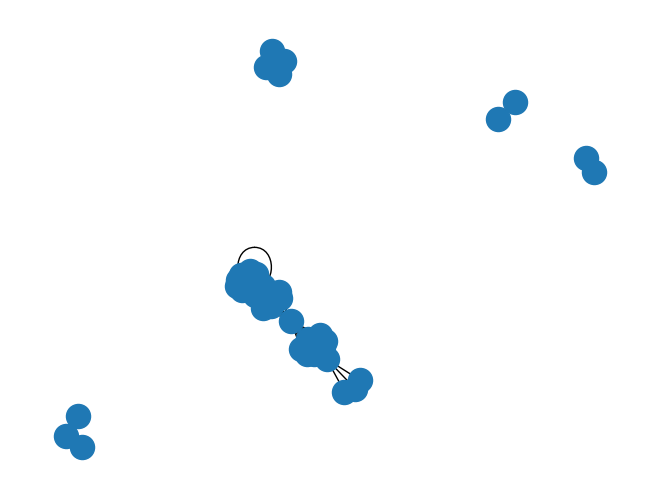

Write the Python code that produced this figure. (Note: this script raises an exception after producing the figure.)
import networkx as nx
import matplotlib.pyplot as plt
goarn_network= nx.Graph()

goarn_network.add_edge("CIRMF", "Ministry of Health DRC",weight=2)
goarn_network.add_edge("Ministry of Health DRC", "WHO HQ",weight=1)
goarn_network.add_edge("Ministry of Health DRC", "WHO_AFRO",weight=2)
goarn_network.add_edge("Ministry of Health DRC", "WHO Congo Brazzaville",weight=2)
goarn_network.add_edge("Ministry of Health DRC", "Red Crescent societies",weight=4)
goarn_network.add_edge("Bernard-Nocht Institute for Tropical Medicine", "Ministry of Health DRC",weight=1)
goarn_network.add_edge("CDC Atlanta", "Ministry of Health DRC",weight=1)
goarn_network.add_edge("Institute of Tropical Medicine Belgium", "Ministry of Health DRC",weight=1)
goarn_network.add_edge("London School of Hygiene", "Ministry of Health DRC",weight=1)
goarn_network.add_edge("Ministry of Health DRC", "Tropical Medicine London",weight=1)
goarn_network.add_edge("CIRMF", "WHO HQ",weight=1)
goarn_network.add_edge("CIRMF", "WHO_AFRO",weight=2)
goarn_network.add_edge("CIRMF", "WHO Congo Brazzaville",weight=2)
goarn_network.add_edge("CIRMF", "Red Crescent societies",weight=4)
goarn_network.add_edge("Bernard-Nocht Institute for Tropical Medicine", "CIRMF",weight=1)
goarn_network.add_edge("CDC Atlanta", "CIRMF",weight=1)
goarn_network.add_edge("CIRMF", "Institute of Tropical Medicine Belgium",weight=1)
goarn_network.add_edge("CIRMF", "London School of Hygiene",weight=1)
goarn_network.add_edge("CIRMF", "Tropical Medicine London",weight=1)
goarn_network.add_edge("WHO HQ", "WHO_AFRO",weight=1)
goarn_network.add_edge("WHO Congo Brazzaville", "WHO HQ",weight=1)
goarn_network.add_edge("Red Crescent societies", "WHO HQ",weight=1)
goarn_network.add_edge("Bernard-Nocht Institute for Tropical Medicine", "WHO HQ",weight=1)
goarn_network.add_edge("CDC Atlanta", "WHO HQ",weight=1)
goarn_network.add_edge("Institute of Tropical Medicine Belgium", "WHO HQ",weight=1)
goarn_network.add_edge("London School of Hygiene", "WHO HQ",weight=1)
goarn_network.add_edge("Tropical Medicine London", "WHO HQ",weight=1)
goarn_network.add_edge("WHO Congo Brazzaville", "WHO_AFRO",weight=2)
goarn_network.add_edge("Red Crescent societies", "WHO_AFRO",weight=4)
goarn_network.add_edge("Bernard-Nocht Institute for Tropical Medicine", "WHO_AFRO",weight=1)
goarn_network.add_edge("CDC Atlanta", "WHO_AFRO",weight=1)
goarn_network.add_edge("Institute of Tropical Medicine Belgium", "WHO_AFRO",weight=1)
goarn_network.add_edge("London School of Hygiene", "WHO_AFRO",weight=1)
goarn_network.add_edge("Tropical Medicine London", "WHO_AFRO",weight=1)
goarn_network.add_edge("Red Crescent societies", "WHO Congo Brazzaville",weight=4)
goarn_network.add_edge("Bernard-Nocht Institute for Tropical Medicine", "WHO Congo Brazzaville",weight=1)
goarn_network.add_edge("CDC Atlanta", "WHO Congo Brazzaville",weight=1)
goarn_network.add_edge("Institute of Tropical Medicine Belgium", "WHO Congo Brazzaville",weight=1)
goarn_network.add_edge("London School of Hygiene", "WHO Congo Brazzaville",weight=1)
goarn_network.add_edge("Tropical Medicine London", "WHO Congo Brazzaville",weight=1)
goarn_network.add_edge("Bernard-Nocht Institute for Tropical Medicine", "Red Crescent societies",weight=1)
goarn_network.add_edge("CDC Atlanta", "Red Crescent societies",weight=1)
goarn_network.add_edge("Institute of Tropical Medicine Belgium", "Red Crescent societies",weight=1)
goarn_network.add_edge("London School of Hygiene", "Red Crescent societies",weight=1)
goarn_network.add_edge("Red Crescent societies", "Tropical Medicine London",weight=1)
goarn_network.add_edge("Bernard-Nocht Institute for Tropical Medicine", "CDC Atlanta",weight=1)
goarn_network.add_edge("Bernard-Nocht Institute for Tropical Medicine", "Institute of Tropical Medicine Belgium",weight=1)
goarn_network.add_edge("Bernard-Nocht Institute for Tropical Medicine", "London School of Hygiene",weight=1)
goarn_network.add_edge("Bernard-Nocht Institute for Tropical Medicine", "Tropical Medicine London",weight=1)
goarn_network.add_edge("CDC Atlanta", "Institute of Tropical Medicine Belgium",weight=1)
goarn_network.add_edge("CDC Atlanta", "London School of Hygiene",weight=1)
goarn_network.add_edge("CDC Atlanta", "Tropical Medicine London",weight=1)
goarn_network.add_edge("Institute of Tropical Medicine Belgium", "London School of Hygiene",weight=1)
goarn_network.add_edge("Institute of Tropical Medicine Belgium", "Tropical Medicine London",weight=1)
goarn_network.add_edge("London School of Hygiene", "Tropical Medicine London",weight=1)
goarn_network.add_edge("Global Influenza Surveillance Network", "Hong Kong National Influenza Center",weight=1)
goarn_network.add_edge("Department of Health in Hong Kong", "Hong Kong National Influenza Center",weight=1)
goarn_network.add_edge("Hong Kong National Influenza Center", "Ministry of Health in Beijing",weight=1)
goarn_network.add_edge("Department of Health in Hong Kong", "Global Influenza Surveillance Network",weight=1)
goarn_network.add_edge("Global Influenza Surveillance Network", "Ministry of Health in Beijing",weight=1)
goarn_network.add_edge("Department of Health in Hong Kong", "Ministry of Health in Beijing",weight=1)
goarn_network.add_edge("CDC Atlanta", "Centre of International Health Australia",weight=1)
goarn_network.add_edge("CDC Atlanta", "Epicentre France",weight=1)
goarn_network.add_edge("CDC Atlanta", "Institut de veille sanitaire",weight=1)
goarn_network.add_edge("CDC Atlanta", "Institut Pasteur France",weight=1)
goarn_network.add_edge("CDC Atlanta", "Institut Pasteur Viet Nam",weight=1)
goarn_network.add_edge("CDC Atlanta", "MSF",weight=1)
goarn_network.add_edge("CDC Atlanta", "National Health Service UK",weight=1)
goarn_network.add_edge("CDC Atlanta", "National Health Service Viet Nam",weight=1)
goarn_network.add_edge("CDC Atlanta", "Robert Koch Institute Germany",weight=1)
goarn_network.add_edge("CDC Atlanta", "Central Field Epidemiology Group Smittskyddsinstitutet (SMI)",weight=1)
goarn_network.add_edge("CDC Atlanta", "WHO_WPRO",weight=1)
goarn_network.add_edge("Centre of International Health Australia", "Epicentre France",weight=1)
goarn_network.add_edge("Centre of International Health Australia", "Institut de veille sanitaire",weight=1)
goarn_network.add_edge("Centre of International Health Australia", "Institut Pasteur France",weight=1)
goarn_network.add_edge("Centre of International Health Australia", "Institut Pasteur Viet Nam",weight=1)
goarn_network.add_edge("Centre of International Health Australia", "MSF",weight=1)
goarn_network.add_edge("Centre of International Health Australia", "National Health Service UK",weight=1)
goarn_network.add_edge("Centre of International Health Australia", "National Health Service Viet Nam",weight=1)
goarn_network.add_edge("Centre of International Health Australia", "Robert Koch Institute Germany",weight=1)
goarn_network.add_edge("Central Field Epidemiology Group Smittskyddsinstitutet (SMI)", "Centre of International Health Australia",weight=1)
goarn_network.add_edge("Centre of International Health Australia", "WHO_WPRO",weight=1)
goarn_network.add_edge("Epicentre France", "Institut de veille sanitaire",weight=1)
goarn_network.add_edge("Epicentre France", "Institut Pasteur France",weight=1)
goarn_network.add_edge("Epicentre France", "Institut Pasteur Viet Nam",weight=1)
goarn_network.add_edge("Epicentre France", "MSF",weight=1)
goarn_network.add_edge("Epicentre France", "National Health Service UK",weight=1)
goarn_network.add_edge("Epicentre France", "National Health Service Viet Nam",weight=1)
goarn_network.add_edge("Epicentre France", "Robert Koch Institute Germany",weight=1)
goarn_network.add_edge("Central Field Epidemiology Group Smittskyddsinstitutet (SMI)", "Epicentre France",weight=1)
goarn_network.add_edge("Epicentre France", "WHO_WPRO",weight=1)
goarn_network.add_edge("Institut Pasteur France", "Institut de veille sanitaire",weight=1)
goarn_network.add_edge("Institut Pasteur Viet Nam", "Institut de veille sanitaire",weight=1)
goarn_network.add_edge("Institut de veille sanitaire", "MSF",weight=1)
goarn_network.add_edge("Institut de veille sanitaire", "National Health Service UK",weight=1)
goarn_network.add_edge("Institut de veille sanitaire", "National Health Service Viet Nam",weight=1)
goarn_network.add_edge("Institut de veille sanitaire", "Robert Koch Institute Germany",weight=1)
goarn_network.add_edge("Central Field Epidemiology Group Smittskyddsinstitutet (SMI)", "Institut de veille sanitaire",weight=1)
goarn_network.add_edge("Institut de veille sanitaire", "WHO_WPRO",weight=1)
goarn_network.add_edge("Institut Pasteur France", "Institut Pasteur Viet Nam",weight=1)
goarn_network.add_edge("Institut Pasteur France", "MSF",weight=1)
goarn_network.add_edge("Institut Pasteur France", "National Health Service UK",weight=1)
goarn_network.add_edge("Institut Pasteur France", "National Health Service Viet Nam",weight=1)
goarn_network.add_edge("Institut Pasteur France", "Robert Koch Institute Germany",weight=1)
goarn_network.add_edge("Central Field Epidemiology Group Smittskyddsinstitutet (SMI)", "Institut Pasteur France",weight=1)
goarn_network.add_edge("Institut Pasteur France", "WHO_WPRO",weight=1)
goarn_network.add_edge("Institut Pasteur Viet Nam", "MSF",weight=1)
goarn_network.add_edge("Institut Pasteur Viet Nam", "National Health Service UK",weight=1)
goarn_network.add_edge("Institut Pasteur Viet Nam", "National Health Service Viet Nam",weight=1)
goarn_network.add_edge("Institut Pasteur Viet Nam", "Robert Koch Institute Germany",weight=1)
goarn_network.add_edge("Central Field Epidemiology Group Smittskyddsinstitutet (SMI)", "Institut Pasteur Viet Nam",weight=1)
goarn_network.add_edge("Institut Pasteur Viet Nam", "WHO_WPRO",weight=1)
goarn_network.add_edge("MSF", "National Health Service UK",weight=1)
goarn_network.add_edge("MSF", "National Health Service Viet Nam",weight=1)
goarn_network.add_edge("MSF", "Robert Koch Institute Germany",weight=1)
goarn_network.add_edge("Central Field Epidemiology Group Smittskyddsinstitutet (SMI)", "MSF",weight=1)
goarn_network.add_edge("MSF", "WHO_WPRO",weight=1)
goarn_network.add_edge("National Health Service UK", "National Health Service Viet Nam",weight=1)
goarn_network.add_edge("National Health Service UK", "Robert Koch Institute Germany",weight=1)
goarn_network.add_edge("Central Field Epidemiology Group Smittskyddsinstitutet (SMI)", "National Health Service UK",weight=1)
goarn_network.add_edge("National Health Service UK", "WHO_WPRO",weight=1)
goarn_network.add_edge("National Health Service Viet Nam", "Robert Koch Institute Germany",weight=1)
goarn_network.add_edge("Central Field Epidemiology Group Smittskyddsinstitutet (SMI)", "National Health Service Viet Nam",weight=1)
goarn_network.add_edge("National Health Service Viet Nam", "WHO_WPRO",weight=1)
goarn_network.add_edge("Central Field Epidemiology Group Smittskyddsinstitutet (SMI)", "Robert Koch Institute Germany",weight=1)
goarn_network.add_edge("Robert Koch Institute Germany", "WHO_WPRO",weight=1)
goarn_network.add_edge("Central Field Epidemiology Group Smittskyddsinstitutet (SMI)", "WHO_WPRO",weight=1)
goarn_network.add_edge("Ministry of Health in Singapore", "WHO",weight=1)
goarn_network.add_edge("Chinese Ministry of Health", "WHO China",weight=1)
goarn_network.add_edge("CDC Taiwan", "WHO",weight=1)
goarn_network.add_edge("Ministry of Health Algeria", "WHO Collaborating Centre",weight=1)
goarn_network.add_edge("Institut Pasteur France", "Ministry of Health Algeria",weight=1)
goarn_network.add_edge("Kazakh Scientific Centre for Quarantine and Zoonotic Disease", "Ministry of Health Algeria",weight=1)
goarn_network.add_edge("Institut Pasteur France", "WHO Collaborating Centre",weight=1)
goarn_network.add_edge("Kazakh Scientific Centre for Quarantine and Zoonotic Disease", "WHO Collaborating Centre",weight=1)
goarn_network.add_edge("Institut Pasteur France", "Kazakh Scientific Centre for Quarantine and Zoonotic Disease",weight=1)
goarn_network.add_edge("MSF Luxembourg", "Ministry of Health Mali",weight=1)
goarn_network.add_edge("IRD", "Ministry of Health DRC",weight=1)
goarn_network.add_edge("Ministry of Health DRC", "National Coordination Committee DRC",weight=1)
goarn_network.add_edge("MSF Holland", "Ministry of Health DRC",weight=1)
goarn_network.add_edge("Ministry of Health DRC", "National Control Committee DRC",weight=1)
goarn_network.add_edge("Congolese Ministries of Defence and Foresty", "Ministry of Health DRC",weight=1)
goarn_network.add_edge("ECHO", "Ministry of Health DRC",weight=1)
goarn_network.add_edge("French Cooperation", "Ministry of Health DRC",weight=1)
goarn_network.add_edge("Ministry of Health DRC", "United Nations High Commission for Refugees (UNHCR)",weight=1)
goarn_network.add_edge("CIRMF", "IRD",weight=1)
goarn_network.add_edge("IRD", "National Coordination Committee DRC",weight=1)
goarn_network.add_edge("IRD", "WHO_AFRO",weight=1)
goarn_network.add_edge("IRD", "WHO Congo Brazzaville",weight=1)
goarn_network.add_edge("IRD", "MSF Holland",weight=1)
goarn_network.add_edge("IRD", "National Control Committee DRC",weight=1)
goarn_network.add_edge("Congolese Ministries of Defence and Foresty", "IRD",weight=1)
goarn_network.add_edge("ECHO", "IRD",weight=1)
goarn_network.add_edge("French Cooperation", "IRD",weight=1)
goarn_network.add_edge("IRD", "Red Crescent societies",weight=3)
goarn_network.add_edge("IRD", "United Nations High Commission for Refugees (UNHCR)",weight=1)
goarn_network.add_edge("CIRMF", "National Coordination Committee DRC",weight=1)
goarn_network.add_edge("CIRMF", "MSF Holland",weight=1)
goarn_network.add_edge("CIRMF", "National Control Committee DRC",weight=1)
goarn_network.add_edge("CIRMF", "Congolese Ministries of Defence and Foresty",weight=1)
goarn_network.add_edge("CIRMF", "ECHO",weight=1)
goarn_network.add_edge("CIRMF", "French Cooperation",weight=1)
goarn_network.add_edge("CIRMF", "United Nations High Commission for Refugees (UNHCR)",weight=1)
goarn_network.add_edge("National Coordination Committee DRC", "WHO_AFRO",weight=1)
goarn_network.add_edge("National Coordination Committee DRC", "WHO Congo Brazzaville",weight=1)
goarn_network.add_edge("MSF Holland", "National Coordination Committee DRC",weight=1)
goarn_network.add_edge("National Control Committee DRC", "National Coordination Committee DRC",weight=1)
goarn_network.add_edge("Congolese Ministries of Defence and Foresty", "National Coordination Committee DRC",weight=1)
goarn_network.add_edge("ECHO", "National Coordination Committee DRC",weight=1)
goarn_network.add_edge("French Cooperation", "National Coordination Committee DRC",weight=1)
goarn_network.add_edge("National Coordination Committee DRC", "Red Crescent societies",weight=3)
goarn_network.add_edge("National Coordination Committee DRC", "United Nations High Commission for Refugees (UNHCR)",weight=1)
goarn_network.add_edge("MSF Holland", "WHO_AFRO",weight=1)
goarn_network.add_edge("National Control Committee DRC", "WHO_AFRO",weight=1)
goarn_network.add_edge("Congolese Ministries of Defence and Foresty", "WHO_AFRO",weight=1)
goarn_network.add_edge("ECHO", "WHO_AFRO",weight=1)
goarn_network.add_edge("French Cooperation", "WHO_AFRO",weight=1)
goarn_network.add_edge("United Nations High Commission for Refugees (UNHCR)", "WHO_AFRO",weight=1)
goarn_network.add_edge("MSF Holland", "WHO Congo Brazzaville",weight=1)
goarn_network.add_edge("National Control Committee DRC", "WHO Congo Brazzaville",weight=1)
goarn_network.add_edge("Congolese Ministries of Defence and Foresty", "WHO Congo Brazzaville",weight=1)
goarn_network.add_edge("ECHO", "WHO Congo Brazzaville",weight=1)
goarn_network.add_edge("French Cooperation", "WHO Congo Brazzaville",weight=1)
goarn_network.add_edge("United Nations High Commission for Refugees (UNHCR)", "WHO Congo Brazzaville",weight=1)
goarn_network.add_edge("MSF Holland", "National Control Committee DRC",weight=1)
goarn_network.add_edge("Congolese Ministries of Defence and Foresty", "MSF Holland",weight=1)
goarn_network.add_edge("ECHO", "MSF Holland",weight=1)
goarn_network.add_edge("French Cooperation", "MSF Holland",weight=1)
goarn_network.add_edge("MSF Holland", "Red Crescent societies",weight=3)
goarn_network.add_edge("MSF Holland", "United Nations High Commission for Refugees (UNHCR)",weight=1)
goarn_network.add_edge("Congolese Ministries of Defence and Foresty", "National Control Committee DRC",weight=1)
goarn_network.add_edge("ECHO", "National Control Committee DRC",weight=1)
goarn_network.add_edge("French Cooperation", "National Control Committee DRC",weight=1)
goarn_network.add_edge("National Control Committee DRC", "Red Crescent societies",weight=3)
goarn_network.add_edge("National Control Committee DRC", "United Nations High Commission for Refugees (UNHCR)",weight=1)
goarn_network.add_edge("Congolese Ministries of Defence and Foresty", "ECHO",weight=1)
goarn_network.add_edge("Congolese Ministries of Defence and Foresty", "French Cooperation",weight=1)
goarn_network.add_edge("Congolese Ministries of Defence and Foresty", "Red Crescent societies",weight=3)
goarn_network.add_edge("Congolese Ministries of Defence and Foresty", "United Nations High Commission for Refugees (UNHCR)",weight=1)
goarn_network.add_edge("ECHO", "French Cooperation",weight=1)
goarn_network.add_edge("ECHO", "Red Crescent societies",weight=3)
goarn_network.add_edge("ECHO", "United Nations High Commission for Refugees (UNHCR)",weight=1)
goarn_network.add_edge("French Cooperation", "Red Crescent societies",weight=3)
goarn_network.add_edge("French Cooperation", "United Nations High Commission for Refugees (UNHCR)",weight=1)
goarn_network.add_edge("Red Crescent societies", "Red Crescent societies",weight=3)
goarn_network.add_edge("Red Crescent societies", "United Nations High Commission for Refugees (UNHCR)",weight=3)

#import csv
#with open("/Users/grizzlemuff/Documents/SI608/GOARN/2003.csv", 'wb') as csvfile:
#    spamwriter = csv.writer(csvfile)
#    spamwriter.writerow('D')
#    centrality=  nx.degree_centrality(goarn_network)
#    for each in centrality.items():
#        print 'Degree Centrality: ', each[0], each[1]
#        print each
#        spamwriter.writerow([each[0], each[1]])
#    
#    spamwriter.writerow('C')
#    close=nx.closeness_centrality(goarn_network)    
#    for each in close.items():
#        print 'Closeness Centrality: ', each[0], '\t', each[1]
#        spamwriter.writerow([each[0], each[1]])
#
#    spamwriter.writerow('B')
#    btwn=nx.betweenness_centrality(goarn_network, weight='weight')
#    for each in btwn.items():
#        print 'Betweeness Centrality: ', each[0], each[1]
#        spamwriter.writerow([each[0], each[1]])
#
#    avg_clust= nx.average_clustering(goarn_network)
#    print 'Average Clustering: ', avg_clust
#    
#
#
#
#    clustering = nx.clustering(goarn_network)
#
#    spamwriter.writerow('L')
#    for each in clustering.items():
#        print 'Clustering Coefficient per Node: ', each[0], each[1]
#        spamwriter.writerow([each[0], each[1]])
#    csvfile.close()

nx.draw(goarn_network)
plt.show()

H=nx.connected_component_subgraphs(goarn_network)[0]
print(nx.average_shortest_path_length(H))
